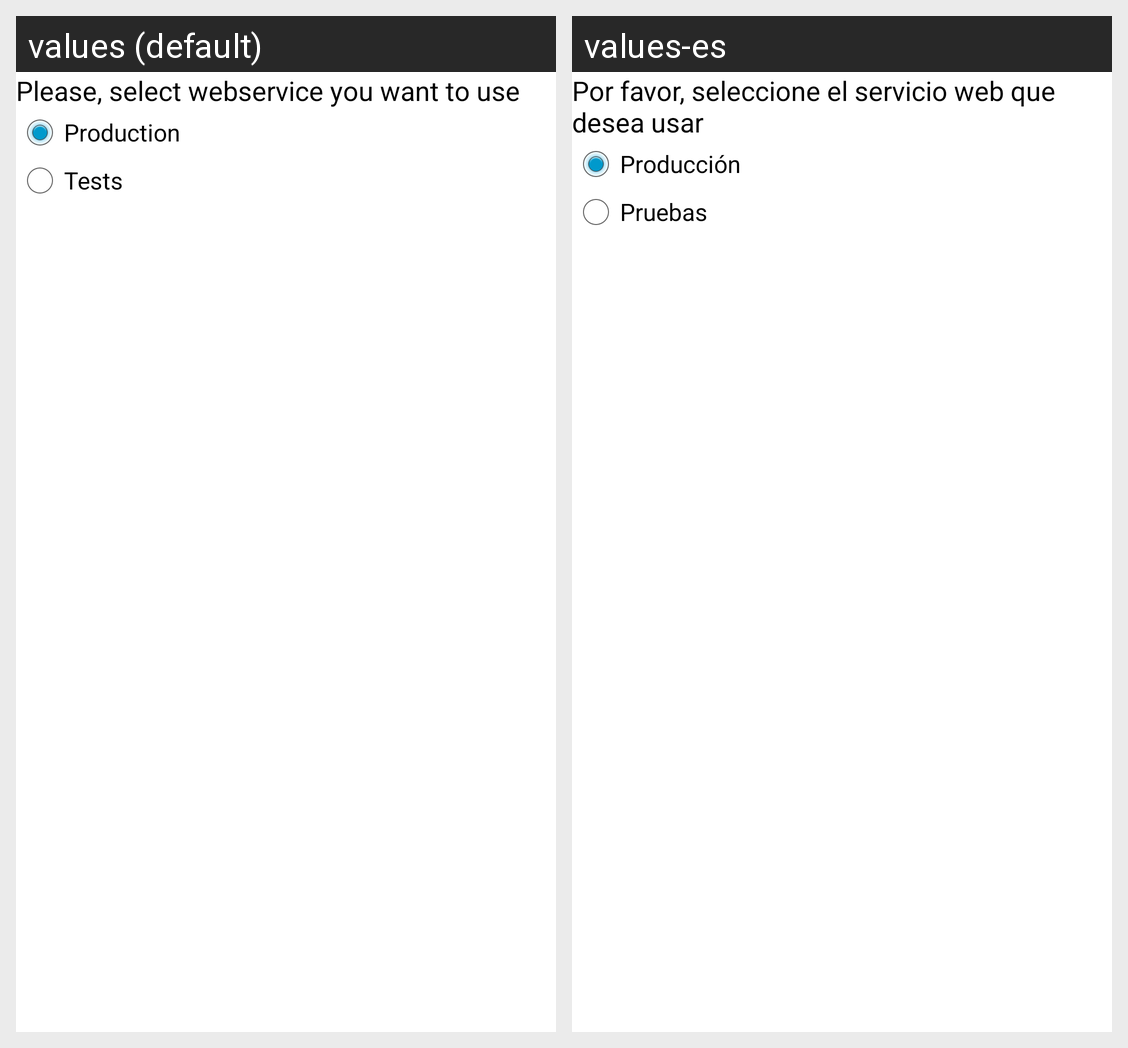

Translations of the strings shown on this Android screen, per locale in the grid:
Android screen res/layout/elegir_pruebas.xml rendered under 2 locales, left to right: values (default), values-es. Device: Nexus 5 (rendered at 1080×1920; each locale shown at half size, 540×960, under a caption strip naming it); theme myTheme.
Strings drawn on this screen, with the default value and each locale's value (text and hints the layout hard-codes, and strings that could not be matched under every locale, appear in the picture but are not listed):

seleccione_webservice_mensaje
  values: Please, select webservice you want to use
  values-es: Por favor, seleccione el servicio web que desea usar

produccion
  values: Production
  values-es: Producción

pruebas
  values: Tests
  values-es: Pruebas
